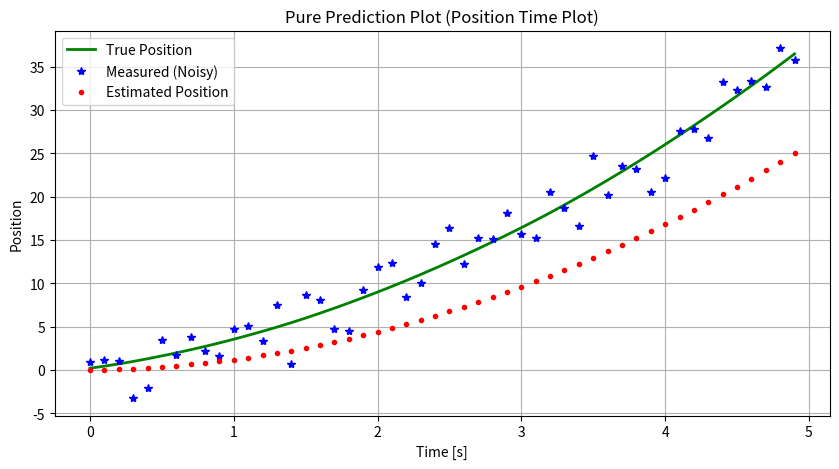

Reproduce this figure in Python.
### JHU INTRODUCTION TO AUGMENTED REALITY (2025) 
### Q2e. 1D Kalman Filter for Position and Velocity Estimation
###
###
###
### Complete the Kalman Filter update step below (marked with ???) to
### estimate the position and velocity of an object moving in 1D with 
### constant acceleration. 
### Use the provided system model, process noise, and measurement noise parameters.

import numpy as np
import matplotlib.pyplot as plt

# Simulation parameters
dt = 0.1        # time step
num_steps = 50

# True system model: constant velocity model in 1D
A = np.array([[1, dt],
              [0, 1]])  # state transition matrix
B = np.array([[0.5*dt**2],
              [dt]])     # control matrix (for acceleration input)
H = np.array([[1, 0]])   # measurement matrix

# Process and measurement noise
sigma_process = 0.5
sigma_measure = 2.0
Q = sigma_process**2 * np.array([[dt**4/4, dt**3/2],
                                 [dt**3/2, dt**2]])  # process noise covariance
R = np.array([[sigma_measure**2]])                   # measurement noise covariance

# Initialize
x_true = np.array([[0.0], [1.0]])   # true initial state (position, velocity)
x_est = np.array([[0.0], [0.0]])    # estimated initial state
P = np.eye(2) * 1.0                 # initial covariance

# Plotting arrays
true_positions = []
measured_positions = []
estimated_positions = []

# Simulation loop
for k in range(num_steps):
    # True system evolution
    a = 2.0  # constant acceleration (input)
    process_noise = np.random.multivariate_normal([0.1, 0], Q).reshape(2, 1)
    x_true = A @ x_true + B * a + process_noise

    # Noisy measurement
    measurement_noise = np.random.normal(0, sigma_measure)
    z = H @ x_true + measurement_noise

    # Kalman Filter steps

    # 1. Prediction
    x_pred = A @ x_est + B * a
    P_pred = A @ P @ A.T + Q

    # 2. Update
    # ???
    Kk = (P_pred @ H.T @ np.linalg.inv(H @ P_pred @ H.T + R)) * 0 #change the gain to just 0 to not consider measurements
    x_est =  x_pred + Kk*(z - H @ x_pred)
    P = (np.identity(2) - Kk @ H) @ P_pred
    

    # Save plotting arrays
    true_positions.append(x_true[0, 0])
    measured_positions.append(z[0, 0])
    estimated_positions.append(x_est[0, 0])

# Plot
t = np.arange(num_steps) * dt
plt.figure(figsize=(10, 5))
plt.plot(t, true_positions, 'g-', label='True Position', linewidth=2)
plt.plot(t, measured_positions, 'b*', label='Measured (Noisy)')
plt.plot(t, estimated_positions, 'r.', label='Estimated Position')
plt.xlabel('Time [s]')
plt.ylabel('Position')
plt.title('Pure Prediction Plot (Position Time Plot)')
plt.legend()
plt.grid(True)
plt.show()